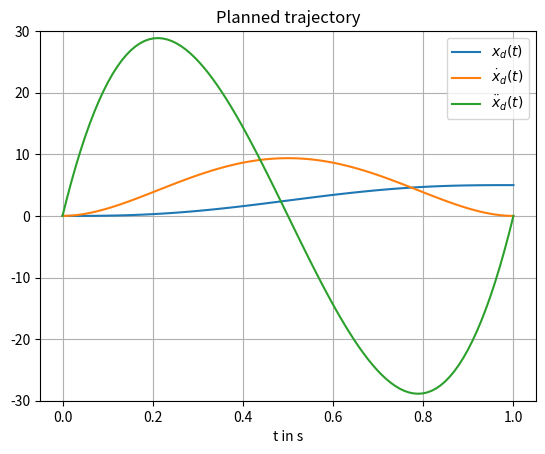

Recreate this plot in Python.
# ME:5114 Nonlinear Control
# Lecture 32: car-like mobile robot
# [redacted]

# -*- coding: utf-8 -*-
import numpy as np
import matplotlib.pyplot as plt
import numpy as np
import abc # abstract base class
import math
import scipy as sp


# polynomial planner
def TMatrix(d, t):
    """Computes the T matrix at time t
    Args: t (int, float): time
    Returns: T (ndarray): T matrix
    """
    n = d+1 # first dimension of T
    m = 2*d+2 # second dimension of T

    T = np.zeros([n, m])

    for i in range(0, m):
        T[0, i] = t ** i / math.factorial(i)
        for j in range(1, n):
            T[j, j:m] = T[0, 0:m-j]
    return T

def PolyCoef(d, t0, tf, YA, YB):
    """ calculate the coefficients for the polynomical planner
    """
    T0=TMatrix(d,t0)
    Tf=TMatrix(d,tf)

    Y = np.append(YA, YB)
    T = np.append(T0, Tf, axis=0)

    # solve the linear equation system for c
    return np.linalg.solve(T, Y)

def Traj(d, tt, c):
    """ evaluate state variable along the trajectory
    """
    Y = np.zeros([len(tt), d+1])
    m=0
    for t in tt:
       Y[m] = np.dot(TMatrix(d,t), c)
       m=m+1
    return Y
    

t0 = 0 # start time of transition
tf = 1 # final time of transition
tt = np.linspace(t0, tf, 100) 

d = 2

# this is for one state varialbe, [xd, dxd, ddxd]
XA = np.array([0, 0, 0]) # t = t0
XB = np.array([5, 0, 0]) # t = tf

c = PolyCoef(d, t0, tf, XA, XB)
X = Traj(d, tt, c)



#plot the trajectory
plt.figure(1)
plt.ylim(-30, 30)
plt.plot(tt, X)
plt.title('Planned trajectory')
plt.legend([r'$x_d(t)$', r'$\dot{x}_d(t)$',r'$\ddot{x}_d(t)$'])
plt.xlabel(r't in s')
plt.grid(True)

